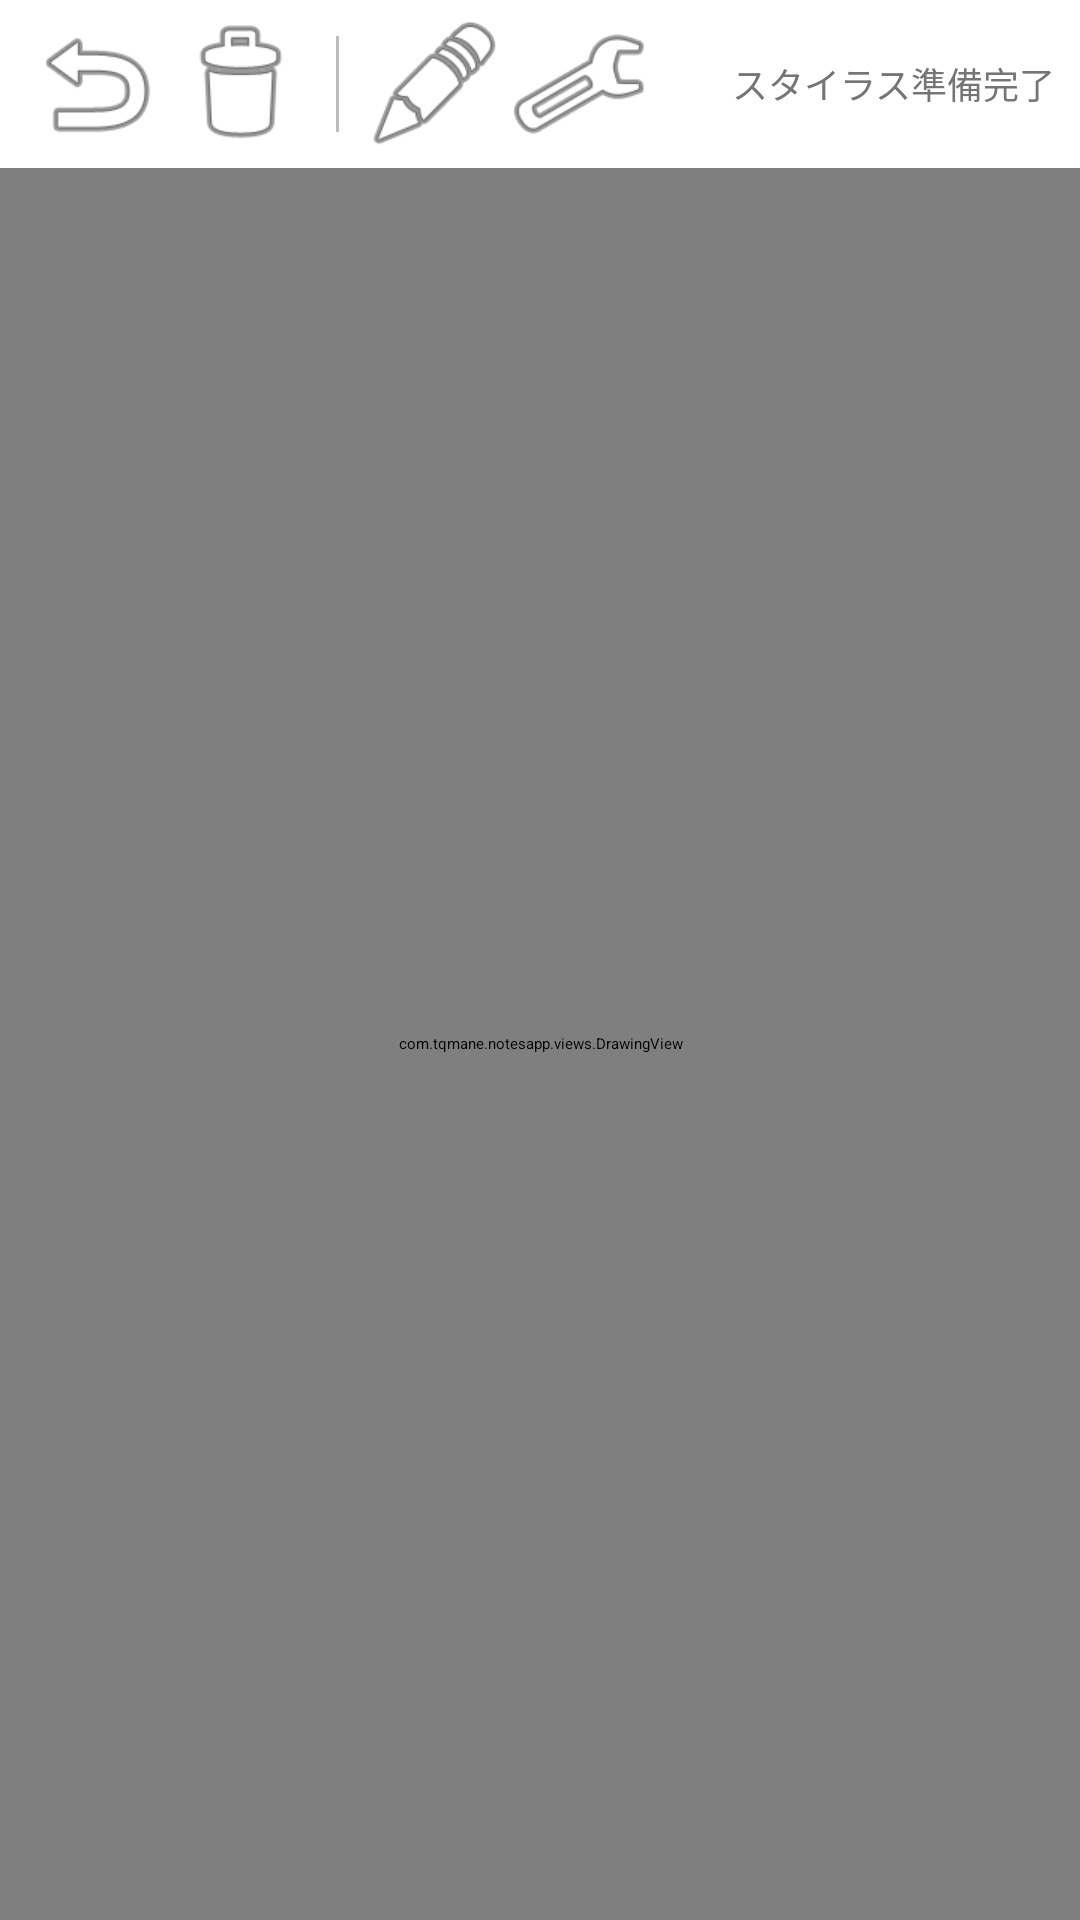

Layout XML and referenced resources for this Android screen:
<!-- AndroidManifest.xml: activity theme Theme.NotesApp.NoActionBar -->
<!-- res/layout/activity_drawing.xml -->
<?xml version="1.0" encoding="utf-8"?>
<LinearLayout
    xmlns:android="http://schemas.android.com/apk/res/android"
    xmlns:app="http://schemas.android.com/apk/res-auto"
    android:layout_width="match_parent"
    android:layout_height="match_parent"
    android:orientation="vertical"
    android:background="@color/background">

    
    <LinearLayout
        android:id="@+id/tool_bar"
        android:layout_width="match_parent"
        android:layout_height="56dp"
        android:orientation="horizontal"
        android:background="@color/tool_bar_background"
        android:elevation="4dp"
        android:gravity="center_vertical"
        android:paddingStart="8dp"
        android:paddingEnd="8dp">

        <ImageButton
            android:id="@+id/btn_undo"
            android:layout_width="48dp"
            android:layout_height="48dp"
            android:background="?attr/selectableItemBackgroundBorderless"
            android:contentDescription="@string/undo"
            android:src="@android:drawable/ic_menu_revert"
            app:tint="@color/icon_color" />

        <ImageButton
            android:id="@+id/btn_clear"
            android:layout_width="48dp"
            android:layout_height="48dp"
            android:background="?attr/selectableItemBackgroundBorderless"
            android:contentDescription="@string/clear"
            android:src="@android:drawable/ic_menu_delete"
            app:tint="@color/icon_color" />

        <View
            android:layout_width="1dp"
            android:layout_height="32dp"
            android:layout_marginStart="8dp"
            android:layout_marginEnd="8dp"
            android:background="@color/divider" />

        <ImageButton
            android:id="@+id/btn_color"
            android:layout_width="48dp"
            android:layout_height="48dp"
            android:background="?attr/selectableItemBackgroundBorderless"
            android:contentDescription="@string/color"
            android:src="@android:drawable/ic_menu_edit"
            app:tint="@android:color/black" />

        <ImageButton
            android:id="@+id/btn_stroke_width"
            android:layout_width="48dp"
            android:layout_height="48dp"
            android:background="?attr/selectableItemBackgroundBorderless"
            android:contentDescription="@string/stroke_width"
            android:src="@android:drawable/ic_menu_preferences"
            app:tint="@color/icon_color" />

        <Space
            android:layout_width="0dp"
            android:layout_height="1dp"
            android:layout_weight="1" />

        <TextView
            android:id="@+id/tv_stylus_info"
            android:layout_width="wrap_content"
            android:layout_height="wrap_content"
            android:text="@string/stylus_ready"
            android:textSize="12sp"
            android:textColor="@color/text_secondary" />

    </LinearLayout>

    
    <com.example.notesapp.views.DrawingView
        android:id="@+id/drawing_view"
        android:layout_width="match_parent"
        android:layout_height="0dp"
        android:layout_weight="1"
        android:background="@android:color/white" />

</LinearLayout>
<!-- resources referenced by this layout -->
<resources>
  <color name="background">#F5F5F5</color>
  <color name="divider">#BDBDBD</color>
  <color name="icon_color">#616161</color>
  <color name="text_secondary">#757575</color>
  <color name="tool_bar_background">#FFFFFF</color>
  <string name="clear">クリア</string>
  <string name="color">色</string>
  <string name="stroke_width">線の太さ</string>
  <string name="stylus_ready">スタイラス準備完了</string>
  <string name="undo">元に戻す</string>
  <style name="Theme.NotesApp.NoActionBar">
          <item name="windowActionBar">false</item>
          <item name="windowNoTitle">true</item>
      </style>
</resources>
